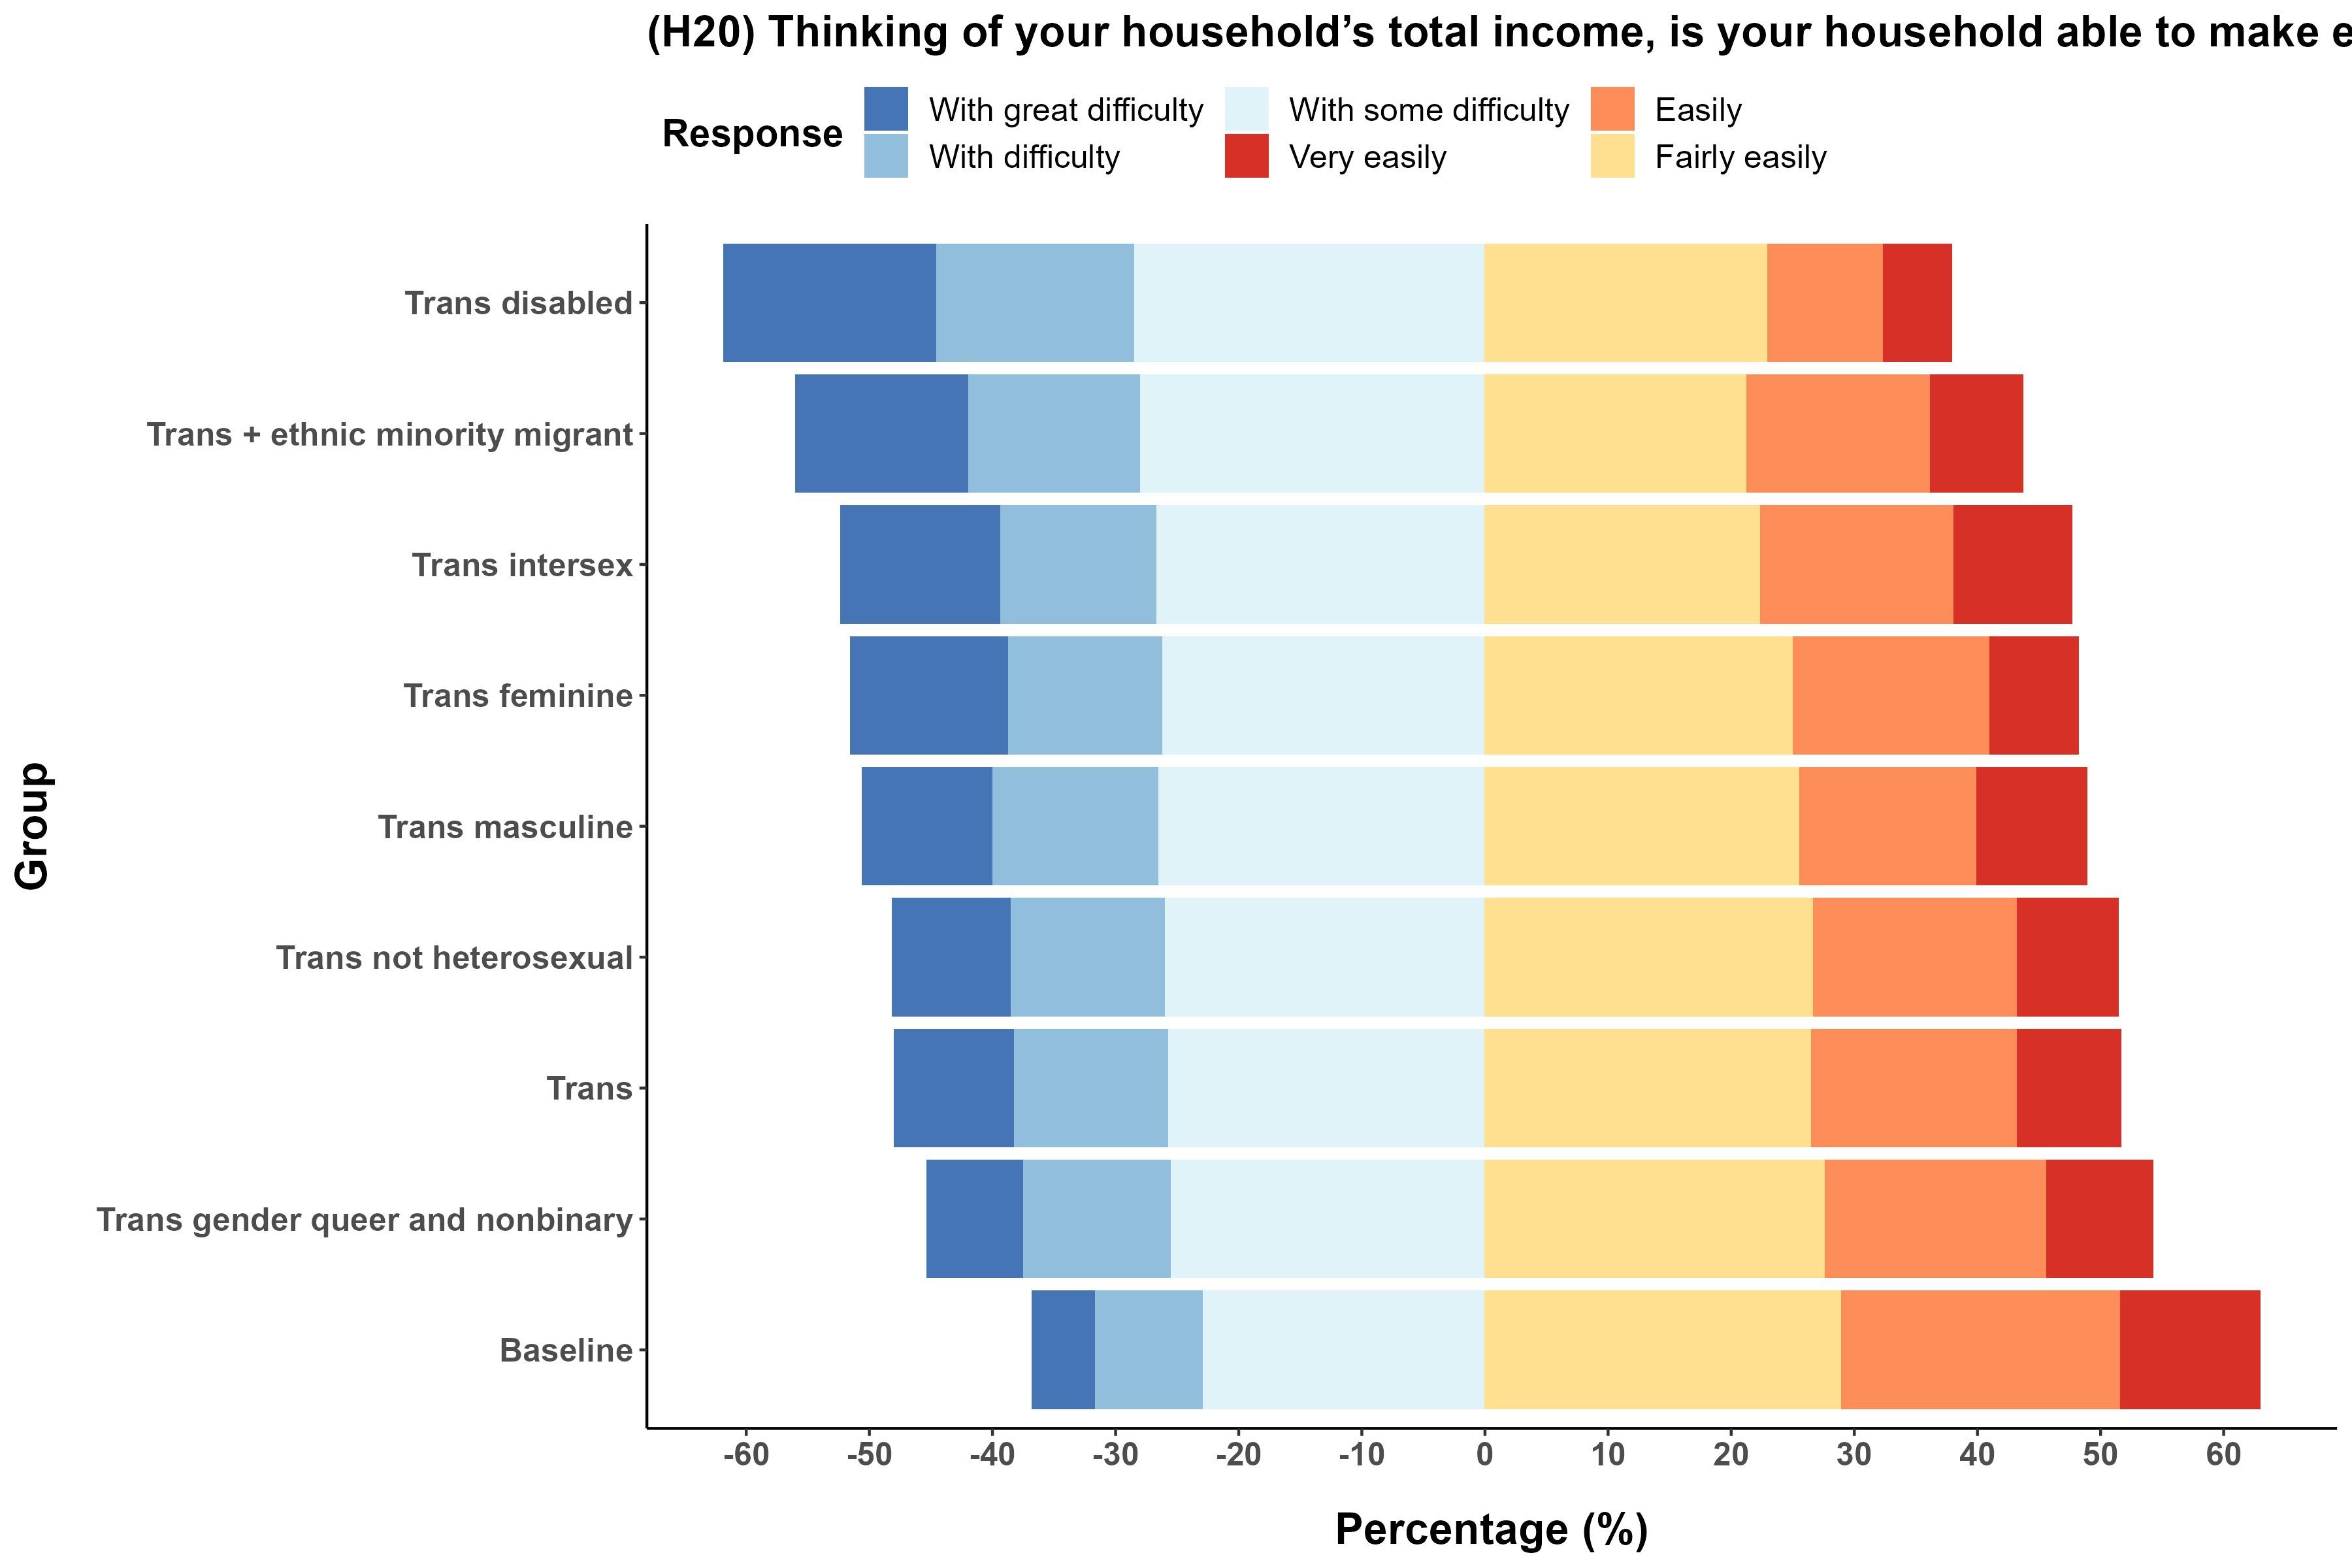

The table this chart was drawn from, first rows:
Group, Dont know, Prefer not to say, With great difficulty, With difficulty, With some difficulty, Fairly easily, Easily, Very easily
Trans_intersex, 0, 0, 13.03, 12.65, 26.67, 22.39, 15.67, 9.6
Trans_disabled, 0.04, 0.24, 17.28, 16.11, 28.44, 22.95, 9.39, 5.56
Trans_feminine, 0.07, 0.18, 12.87, 12.51, 26.17, 25, 16, 7.2
Trans_gender_queer_and_nonbinary, 0.13, 0.28, 7.87, 12.01, 25.47, 27.63, 17.97, 8.64
Baseline, 0.15, 0.09, 5.15, 8.76, 22.88, 28.96, 22.65, 11.36
Trans, 0.18, 0.19, 9.75, 12.53, 25.69, 26.51, 16.69, 8.46
Trans_not_heterosexual, 0.19, 0.21, 9.66, 12.51, 25.97, 26.65, 16.57, 8.24
Trans_plus_EMM, 0.2, 0.09, 14.09, 13.97, 27.97, 21.24, 14.95, 7.49
Trans_masculine, 0.38, 0.07, 10.65, 13.46, 26.5, 25.58, 14.38, 8.96
